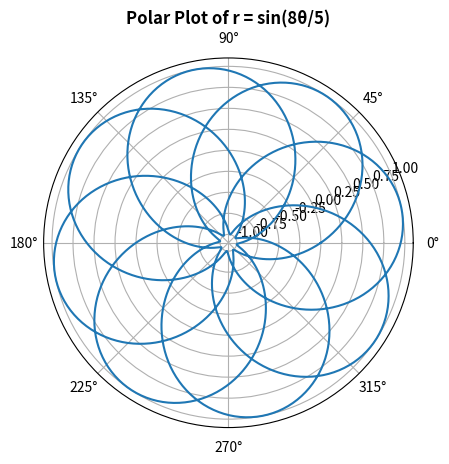

Python code for this plot:
import matplotlib.pyplot as plt
import numpy as np

theta = np.linspace(0, 10 * np.pi, 1000)
r = np.sin((8 * theta) / 5)

plt.polar(theta, r)
plt.title('Polar Plot of r = sin(8θ/5)', fontweight='bold')
plt.show()
